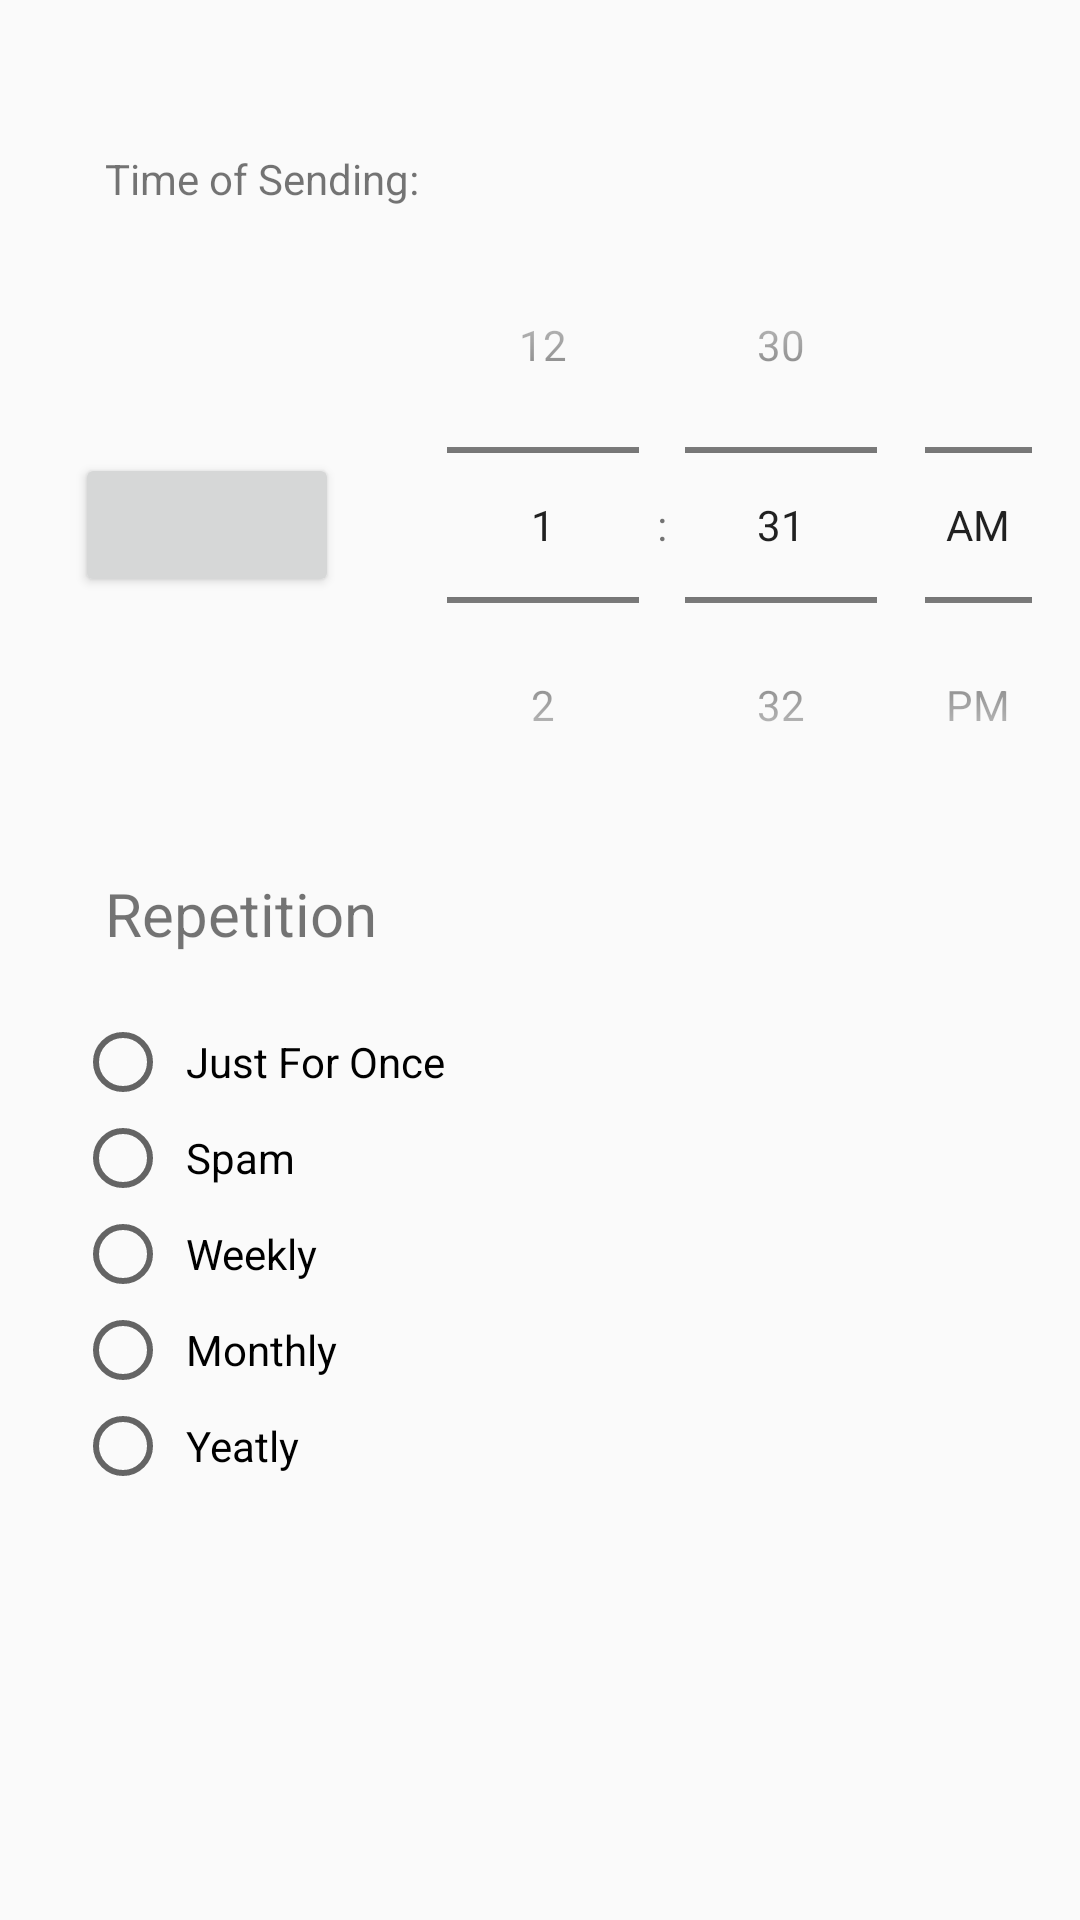

Layout XML and referenced resources for this Android screen:
<!-- AndroidManifest.xml: application theme Theme.SnapMailer -->
<!-- res/layout/activity_scheduler.xml -->
<?xml version="1.0" encoding="utf-8"?>
<ScrollView
    android:layout_width="fill_parent"
    android:layout_height="wrap_content"
    xmlns:android="http://schemas.android.com/apk/res/android">
    <RelativeLayout
        android:layout_width="match_parent"
        android:layout_height="match_parent">

        <TextView
            android:id="@+id/timeOfSending"
            android:layout_width="match_parent"
            android:layout_height="wrap_content"
            android:layout_alignParentLeft="true"
            android:layout_alignParentTop="true"
            android:layout_alignParentRight="true"
            android:layout_marginTop="50dp"
            android:paddingStart="35dp"
            android:text="Time of Sending:"
            android:paddingLeft="35dp"></TextView>
        <LinearLayout
            android:id="@+id/llayout"
            android:layout_width="match_parent"
            android:layout_height="wrap_content"
            android:layout_below="@+id/timeOfSending"
            android:paddingStart="25dp"
            android:paddingLeft="25dp">
            <Button
                android:layout_width="wrap_content"
                android:layout_height="wrap_content"
                android:layout_gravity="center">
            </Button>
            <TimePicker
                android:paddingStart="20dp"
                android:timePickerMode="spinner"
                android:layout_width="wrap_content"
                android:layout_height="wrap_content"
                android:paddingLeft="20dp"></TimePicker>
        </LinearLayout>

        <TextView
            android:textSize="20dp"
            android:id="@+id/repeatText"
            android:layout_width="match_parent"
            android:layout_height="wrap_content"
            android:layout_below="@+id/llayout"
            android:layout_alignParentStart="true"
            android:layout_alignParentLeft="true"
            android:layout_alignParentEnd="true"
            android:layout_alignParentRight="true"
            android:padding="10dp"
            android:text="Repetition"
            android:paddingStart="35dp"
            android:paddingLeft="35dp">

        </TextView>
        <RadioGroup
            android:id="@+id/radioGroup"
            android:layout_width="match_parent"
            android:layout_height="wrap_content"
            android:orientation="vertical"
            android:paddingTop="10dp"
            android:paddingStart="25dp"
            android:layout_below="@+id/repeatText"
            android:paddingLeft="25dp">


            <RadioButton
                android:id="@+id/radioButton"
                android:layout_width="wrap_content"
                android:layout_height="wrap_content"
                android:padding="5dp"
                android:text="Just For Once" />

            <RadioButton
                android:id="@+id/radioButton2"
                android:layout_width="wrap_content"
                android:layout_height="wrap_content"
                android:padding="5dp"
                android:text="Spam" />

            <RadioButton
                android:id="@+id/radioButton3"
                android:layout_width="wrap_content"
                android:layout_height="wrap_content"
                android:padding="5dp"
                android:text="Weekly" />

            <RadioButton
                android:id="@+id/radioButton4"
                android:layout_width="wrap_content"
                android:layout_height="wrap_content"
                android:padding="5dp"
                android:text="Monthly" />

            <RadioButton
                android:id="@+id/radioButton5"
                android:layout_width="wrap_content"
                android:layout_height="wrap_content"
                android:padding="5dp"
                android:text="Yeatly" />
        </RadioGroup>


    </RelativeLayout>
</ScrollView>
<!-- resources referenced by this layout -->
<resources>
  <style name="Theme.SnapMailer" parent="Theme.AppCompat.Light.NoActionBar">
          
          <item name="colorPrimaryDark">@color/colorTaskbar2</item>
          <item name="colorPrimary">@color/purple_500</item>
          <item name="colorPrimaryVariant">@color/colorTaskbar2</item>
          <item name="colorOnPrimary">@color/white</item>
          
          <item name="colorSecondary">@color/teal_200</item>
          <item name="colorSecondaryVariant">@color/teal_700</item>
          <item name="colorOnSecondary">@color/black</item>
          
          <item name="android:statusBarColor" tools:targetApi="l">?attr/colorPrimaryVariant</item>
          
      </style>
  <color name="colorTaskbar2">#1674BF</color>
  <color name="purple_500">#FF6200EE</color>
  <color name="white">#FFFFFFFF</color>
  <color name="teal_200">#FF03DAC5</color>
  <color name="teal_700">#FF018786</color>
  <color name="black">#FF000000</color>
</resources>
